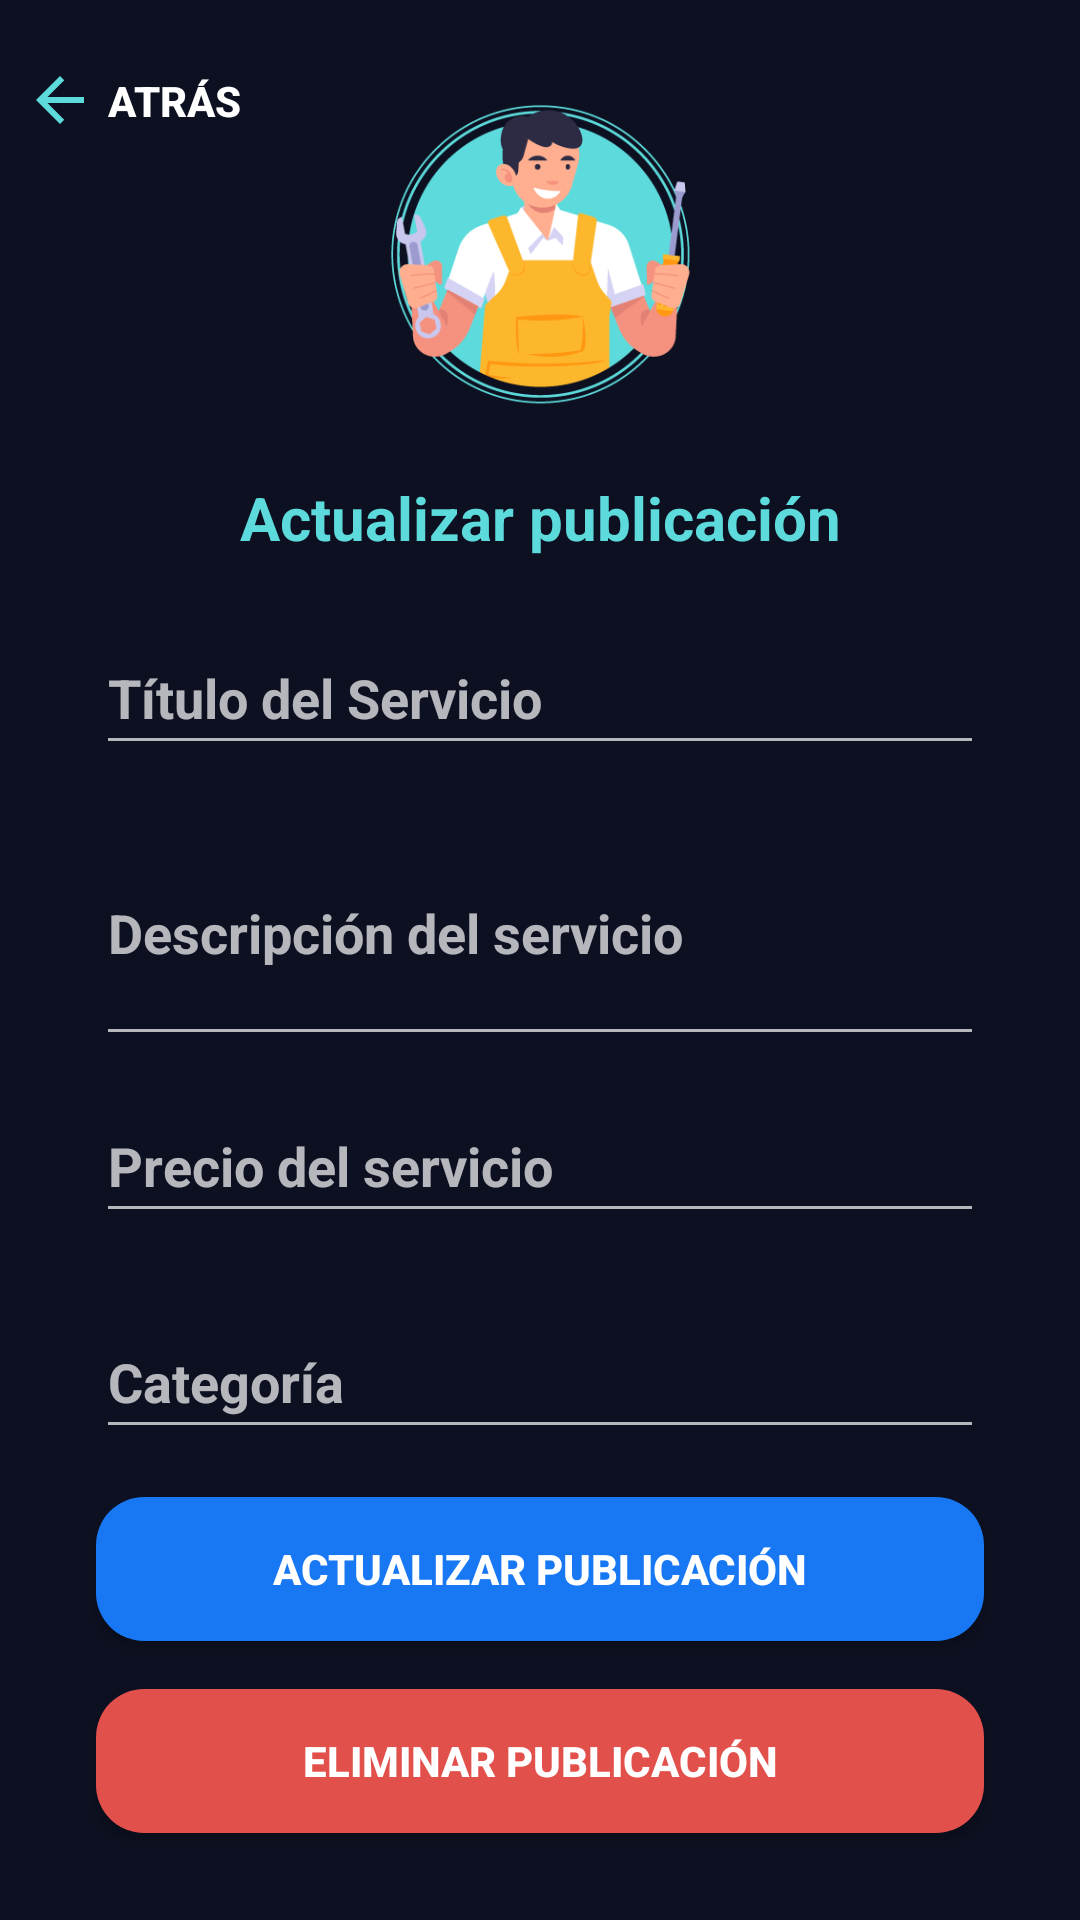

Layout XML and referenced resources for this Android screen:
<!-- AndroidManifest.xml: application theme Theme.Design.NoActionBar -->
<!-- res/layout/fragment_update_servicee.xml -->
<?xml version="1.0" encoding="utf-8"?>
<androidx.constraintlayout.widget.ConstraintLayout xmlns:android="http://schemas.android.com/apk/res/android"
    xmlns:app="http://schemas.android.com/apk/res-auto"
    xmlns:tools="http://schemas.android.com/tools"
    android:id="@+id/frameLayout"
    android:layout_width="wrap_content"
    android:layout_height="match_parent"
    android:background="#0C1020"
    tools:context=".ui.home.AddServicioFragment">


    <Button
        android:id="@+id/bt_back_up"
        android:layout_width="106dp"
        android:layout_height="51dp"
        android:layout_marginStart="8dp"
        android:layout_marginTop="8dp"
        android:layout_weight="1"
        android:background="@android:color/transparent"
        android:drawableLeft="@drawable/ic_baseline_arrow_back_24"
        android:drawablePadding="-30dp"
        android:text="@string/atras"
        android:textStyle="bold"
        app:layout_constraintStart_toStartOf="parent"
        app:layout_constraintTop_toTopOf="parent" />

    <EditText
        android:id="@+id/et_categoria_up"
        android:layout_width="0dp"
        android:layout_height="wrap_content"
        android:layout_marginStart="32dp"
        android:layout_marginTop="276dp"
        android:layout_marginEnd="32dp"
        android:ems="10"
        android:hint="@string/et_categoria"
        android:inputType="text"
        android:minHeight="48dp"
        android:textAlignment="viewStart"
        android:textStyle="bold"
        android:visibility="visible"
        app:layout_constraintEnd_toEndOf="parent"
        app:layout_constraintHorizontal_bias="0.0"
        app:layout_constraintStart_toStartOf="parent"
        app:layout_constraintTop_toBottomOf="@+id/imageTrabajador" />

    <EditText
        android:id="@+id/et_precio_up"
        android:layout_width="0dp"
        android:layout_height="wrap_content"
        android:layout_marginStart="32dp"
        android:layout_marginTop="204dp"
        android:layout_marginEnd="32dp"
        android:ems="10"
        android:hint="@string/et_precio"
        android:inputType="text"
        android:minHeight="48dp"
        android:textAlignment="viewStart"
        android:textStyle="bold"
        android:visibility="visible"
        app:layout_constraintEnd_toEndOf="parent"
        app:layout_constraintHorizontal_bias="0.0"
        app:layout_constraintStart_toStartOf="parent"
        app:layout_constraintTop_toBottomOf="@+id/imageTrabajador" />


    <ImageView
        android:id="@+id/imageTrabajador"
        android:layout_width="180dp"
        android:layout_height="159dp"
        android:src="@drawable/trabajador"
        app:layout_constraintEnd_toEndOf="parent"
        app:layout_constraintStart_toStartOf="parent"
        app:layout_constraintTop_toTopOf="parent" />

    <TextView
        android:id="@+id/textView8"
        android:layout_width="wrap_content"
        android:layout_height="wrap_content"
        android:text="Actualizar publicación"
        android:textColor="#5DDADB"
        android:textSize="20sp"
        android:textStyle="bold"
        app:layout_constraintEnd_toEndOf="parent"
        app:layout_constraintStart_toStartOf="parent"
        app:layout_constraintTop_toBottomOf="@+id/imageTrabajador" />


    <EditText
        android:id="@+id/et_titulo_up"
        android:layout_width="0dp"
        android:layout_height="wrap_content"
        android:layout_marginStart="32dp"
        android:layout_marginTop="48dp"
        android:layout_marginEnd="32dp"
        android:ems="10"
        android:hint="@string/et_titulo"
        android:inputType="text"
        android:minHeight="48dp"
        android:textAlignment="viewStart"
        android:textStyle="bold"
        android:visibility="visible"
        app:layout_constraintEnd_toEndOf="parent"
        app:layout_constraintHorizontal_bias="0.0"
        app:layout_constraintStart_toStartOf="parent"
        app:layout_constraintTop_toBottomOf="@+id/imageTrabajador" />

    <EditText
        android:id="@+id/et_descripcion_up"
        android:layout_width="296dp"
        android:layout_height="85dp"
        android:layout_marginStart="32dp"
        android:layout_marginTop="12dp"
        android:layout_marginEnd="32dp"
        android:ems="10"
        android:hint="@string/et_descripcion"
        android:inputType="text"
        android:minHeight="48dp"
        android:textAlignment="textStart"
        android:textStyle="bold"
        android:visibility="visible"
        app:layout_constraintEnd_toEndOf="parent"
        app:layout_constraintHorizontal_bias="0.0"
        app:layout_constraintStart_toStartOf="parent"
        app:layout_constraintTop_toBottomOf="@+id/et_titulo_up" />

    <Button
        android:id="@+id/bt_actualizar_servicio"
        android:layout_width="0dp"
        android:layout_height="wrap_content"
        android:layout_marginStart="32dp"
        android:layout_marginTop="16dp"
        android:layout_marginEnd="32dp"
        android:background="@drawable/button_style3"
        android:text="Actualizar publicación"
        android:textStyle="bold"
        app:layout_constraintEnd_toEndOf="parent"
        app:layout_constraintHorizontal_bias="0.0"
        app:layout_constraintStart_toStartOf="parent"
        app:layout_constraintTop_toBottomOf="@+id/et_categoria_up" />

    <Button
        android:id="@+id/bt_eliminar_publicacion"
        android:layout_width="0dp"
        android:layout_height="wrap_content"
        android:layout_marginStart="32dp"
        android:layout_marginTop="80dp"
        android:layout_marginEnd="32dp"
        android:background="@drawable/button_style5"
        android:text="Eliminar publicación"
        android:textStyle="bold"
        app:layout_constraintEnd_toEndOf="parent"
        app:layout_constraintHorizontal_bias="0.0"
        app:layout_constraintStart_toStartOf="parent"
        app:layout_constraintTop_toBottomOf="@+id/et_categoria_up" />


</androidx.constraintlayout.widget.ConstraintLayout>
<!-- resources referenced by this layout -->
<resources>
  <!-- drawable button_style3 (drawable) -->
  <?xml version="1.0" encoding="utf-8"?>
  <shape xmlns:android="http://schemas.android.com/apk/res/android">
      <corners android:radius="16dp"/>
      <solid android:color="#FF1877F2"/>
  </shape>
  <!-- drawable button_style5 (drawable) -->
  <?xml version="1.0" encoding="utf-8"?>
  <shape xmlns:android="http://schemas.android.com/apk/res/android">
  
      <corners android:radius="16dp"/>
  
       <solid   android:color="#e2504c" />
  </shape>
  <!-- drawable ic_baseline_arrow_back_24 (drawable) -->
  <vector android:autoMirrored="true" android:height="24dp"
      android:tint="#5DDADB" android:viewportHeight="24"
      android:viewportWidth="24" android:width="24dp" xmlns:android="http://schemas.android.com/apk/res/android">
      <path android:fillColor="@android:color/white" android:pathData="M20,11H7.83l5.59,-5.59L12,4l-8,8 8,8 1.41,-1.41L7.83,13H20v-2z"/>
  </vector>
  <!-- drawable trabajador: png bitmap (drawable, 27262 bytes) -->
  <string name="atras">Atrás</string>
  <string name="et_categoria">Categoría</string>
  <string name="et_descripcion">Descripción del servicio</string>
  <string name="et_precio">Precio del servicio</string>
  <string name="et_titulo">Título del Servicio</string>
</resources>
